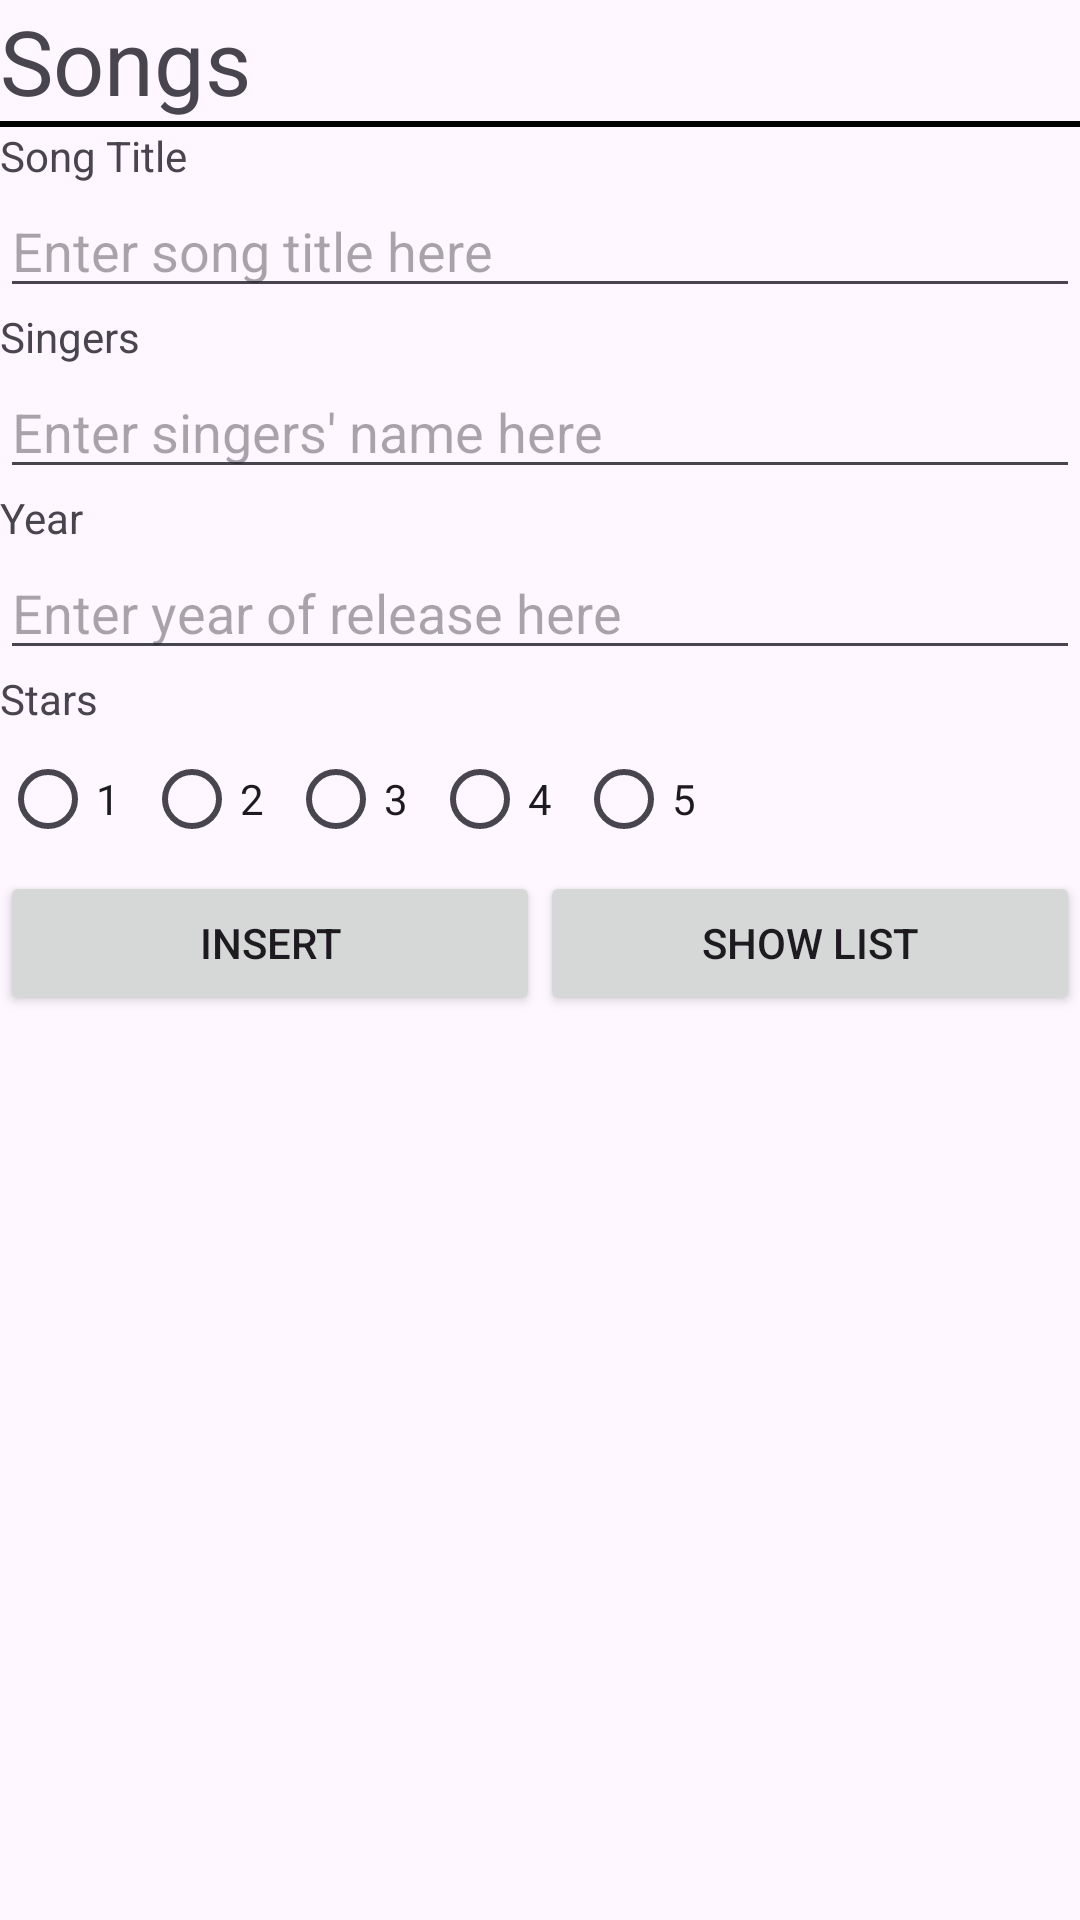

Layout XML and referenced resources for this Android screen:
<!-- AndroidManifest.xml: application theme Theme.SongAppP08 -->
<!-- res/layout/activity_main.xml -->
<?xml version="1.0" encoding="utf-8"?>
<LinearLayout xmlns:android="http://schemas.android.com/apk/res/android"
    android:layout_width="match_parent"
    android:layout_height="match_parent"
    android:orientation="vertical">

    <TextView
        android:id="@+id/textViewSongs"
        android:layout_width="match_parent"
        android:layout_height="wrap_content"
        android:textSize="30dp"
        android:text="Songs" />
    <View
        android:layout_width="match_parent"
        android:layout_height="2dp"
        android:background="@android:color/black" />

    <TextView
        android:id="@+id/textViewTitle"
        android:layout_width="match_parent"
        android:layout_height="wrap_content"
        android:text="Song Title" />

    <EditText
        android:id="@+id/editTextTitle"
        android:layout_width="match_parent"
        android:layout_height="wrap_content"
        android:ems="10"
        android:hint="Enter song title here"
        android:inputType="text" />

    <TextView
        android:id="@+id/textViewSingers"
        android:layout_width="match_parent"
        android:layout_height="wrap_content"
        android:text="Singers" />

    <EditText
        android:id="@+id/editTextSingers"
        android:layout_width="match_parent"
        android:layout_height="wrap_content"
        android:ems="10"
        android:hint="Enter singers' name here"
        android:inputType="text" />

    <TextView
        android:id="@+id/textViewYear"
        android:layout_width="match_parent"
        android:layout_height="wrap_content"
        android:text="Year" />

    <EditText
        android:id="@+id/editTextYear"
        android:layout_width="match_parent"
        android:layout_height="wrap_content"
        android:ems="10"
        android:hint="Enter year of release here"
        android:inputType="number" />

    <TextView
        android:id="@+id/textViewStars"
        android:layout_width="match_parent"
        android:layout_height="wrap_content"
        android:text="Stars" />

    <RadioGroup
        android:id="@+id/radioGroupStars"
        android:layout_width="wrap_content"
        android:layout_height="wrap_content"
        android:orientation="horizontal">

        <RadioButton
            android:id="@+id/radioButton1"
            android:layout_width="match_parent"
            android:layout_height="wrap_content"
            android:text="1" />

        <RadioButton
            android:id="@+id/radioButton2"
            android:layout_width="match_parent"
            android:layout_height="wrap_content"
            android:text="2" />

        <RadioButton
            android:id="@+id/radioButton3"
            android:layout_width="match_parent"
            android:layout_height="wrap_content"
            android:text="3" />

        <RadioButton
            android:id="@+id/radioButton4"
            android:layout_width="match_parent"
            android:layout_height="wrap_content"
            android:text="4" />

        <RadioButton
            android:id="@+id/radioButton5"
            android:layout_width="match_parent"
            android:layout_height="wrap_content"
            android:text="5" />

    </RadioGroup>

    <LinearLayout
        android:layout_width="match_parent"
        android:layout_height="wrap_content"
        android:orientation="horizontal">

        <Button
            android:id="@+id/buttonInsert"
            android:layout_width="match_parent"
            android:layout_height="wrap_content"
            android:layout_weight="1"
            android:text="INSERT" />

        <Button
            android:id="@+id/buttonShowList"
            android:layout_width="match_parent"
            android:layout_height="wrap_content"
            android:layout_weight="1"
            android:text="SHOW LIST" />

    </LinearLayout>

</LinearLayout>
<!-- resources referenced by this layout -->
<resources>
  <style name="Theme.SongAppP08" parent="Base.Theme.SongAppP08" />
  <style name="Base.Theme.SongAppP08" parent="Theme.Material3.DayNight.NoActionBar">
          
          
      </style>
</resources>
